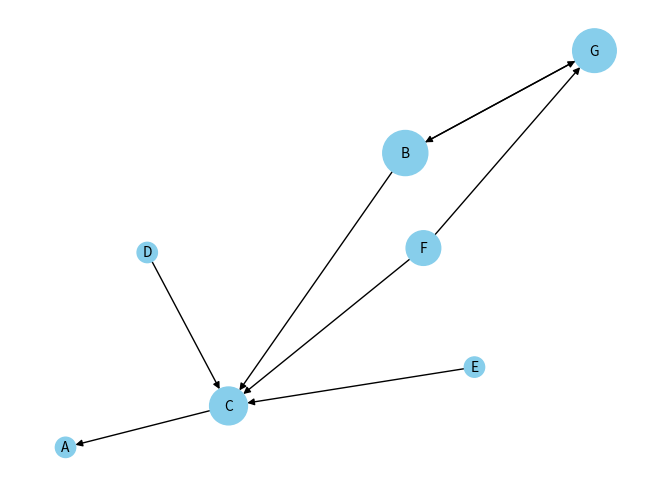

This figure's Python source:
from collections import defaultdict
import networkx as nx
import matplotlib.pyplot as plt

# Task 1
def create_web_graph(links):
    web_graph = defaultdict(list)
    for source, target in links:
        web_graph[source].append(target)
        if target not in web_graph:
            web_graph[target] = []
    return web_graph

# Task 2
def calculate_pagerank(graph, iterations, d=0.85):
    num_pages = len(graph)
    initial_value = 1.0 / num_pages
    page_rank = {page: initial_value for page in graph}
    for _ in range(iterations):
        new_page_rank = {}
        for page in graph:
            new_pr = (1 - d) / num_pages
            new_pr += d * sum(page_rank[link] / len(graph[link]) for link in graph if page in graph[link])
            new_page_rank[page] = new_pr
        page_rank = new_page_rank
    return page_rank

# Task 3
def calculate_pagerank_with_dangling(graph, iterations, d=0.85):
    num_pages = len(graph)
    initial_value = 1.0 / num_pages
    page_rank = {page: initial_value for page in graph}
    for _ in range(iterations):
        new_page_rank = {}
        total_pr_dangling = sum(page_rank[page] for page in graph if not graph[page])
        for page in graph:
            new_pr = (1 - d) / num_pages
            new_pr += d * sum(page_rank[link] / len(graph[link]) for link in graph if page in graph[link])
            new_pr += d * total_pr_dangling / num_pages if not graph[page] else 0
            new_page_rank[page] = new_pr
        page_rank = new_page_rank
    return page_rank

# Task 4
def calculate_pagerank_with_convergence(graph, iterations, d=0.85, tolerance=1.0e-8):
    num_pages = len(graph)
    initial_value = 1.0 / num_pages
    page_rank = {page: initial_value for page in graph}
    for _ in range(iterations):
        new_page_rank = {}
        for page in graph:
            new_pr = (1 - d) / num_pages
            new_pr += d * sum(page_rank[link] / len(graph[link]) for link in graph if page in graph[link])
            new_page_rank[page] = new_pr
        if sum(abs(new_page_rank[page] - page_rank[page]) for page in graph) < tolerance:
            break
        page_rank = new_page_rank
    return page_rank

# Task 5
def visualize_web_graph(graph, page_rank):
    G = nx.DiGraph()
    G.add_edges_from([(source, target) for source in graph for target in graph[source]])
    node_sizes = [10000 * page_rank[page] for page in graph]
    nx.draw(G, with_labels=True, node_size=node_sizes, font_size=10, node_color='skyblue')
    plt.show()

# Web graph
web_graph = {'A': [], 'B':['C','G'], 'C':['A'], 'D':['C'], 'E':['C'], 'F':['C','G'], 'G':['B']}

# Task 1
print("Web graph representation")
print(create_web_graph([('A', 'B'), ('B', 'C'), ('B', 'G'), ('C', 'A'), ('D', 'C'), ('E', 'C'), ('F', 'C'), ('F', 'G'), ('G', 'B')]))

# Task 2
print("\nPageRank without dangling pages")
print(calculate_pagerank(web_graph, iterations=100))

# Task 3
print("\nPageRank with dangling pages")
print(calculate_pagerank_with_dangling(web_graph, iterations=100))

# Task 4
print("\nPageRank with convergence check")
print(calculate_pagerank_with_convergence(web_graph, iterations=100))

# Task 5
print("\nVisualization of the web graph with PageRank scores")
page_rank = calculate_pagerank_with_convergence(web_graph, iterations=100)
visualize_web_graph(web_graph, page_rank)
